Run: headless pygame with SDL's dummy video driver; simulated clock (each Clock.tick advances the game by its frame time, no real sleeping); random seed 0; keys injected as events and as key.get_pressed() state; no mouse input.
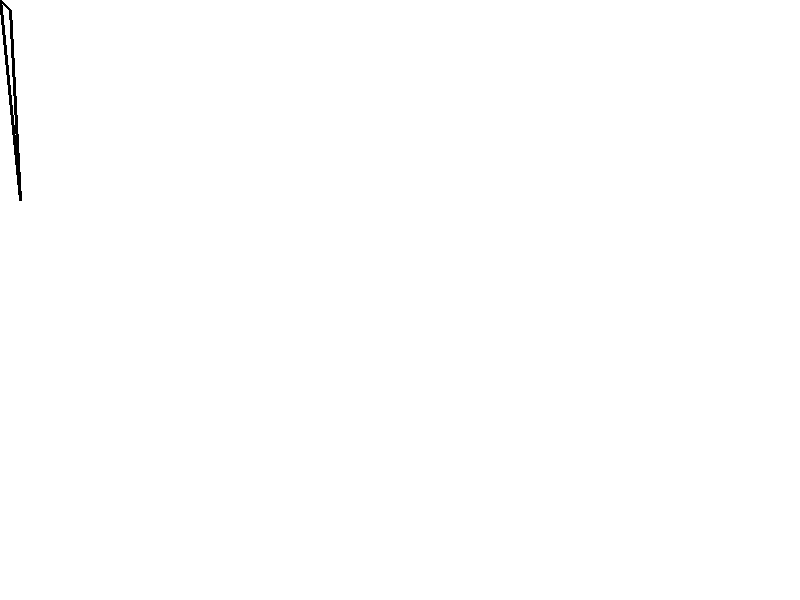
Frame 1 of 4 · flips 1–60 · no input
Frame 2 of 4 · flips 61–180 · tapped SPACE, RETURN · held RIGHT (→), D · screen unchanged from frame 1, image omitted
Frame 3 of 4 · flips 181–300 · held DOWN (↓), S · screen unchanged from frame 2, image omitted
Frame 4 of 4 · flips 301–420 · held LEFT (←), A, UP (↑), W · screen unchanged from frame 3, image omitted

The pygame program that drew these frames:

import pygame
window = pygame.display.set_mode((800, 600))
pygame.display.set_caption("idk the name yet")
WHITE = (255, 255, 255)
BLACK = (0, 0, 0)
#  okay so this is game for resume I guess
#  The idea is like a board game on a hexagonal grid
#  To-do list:
#  Draw the grid :-)

while True:
    window.fill(WHITE)
    pygame.draw.polygon(window, BLACK, ((0,0), (10, 10), (20, 200)), width=3)
    pygame.display.flip()
